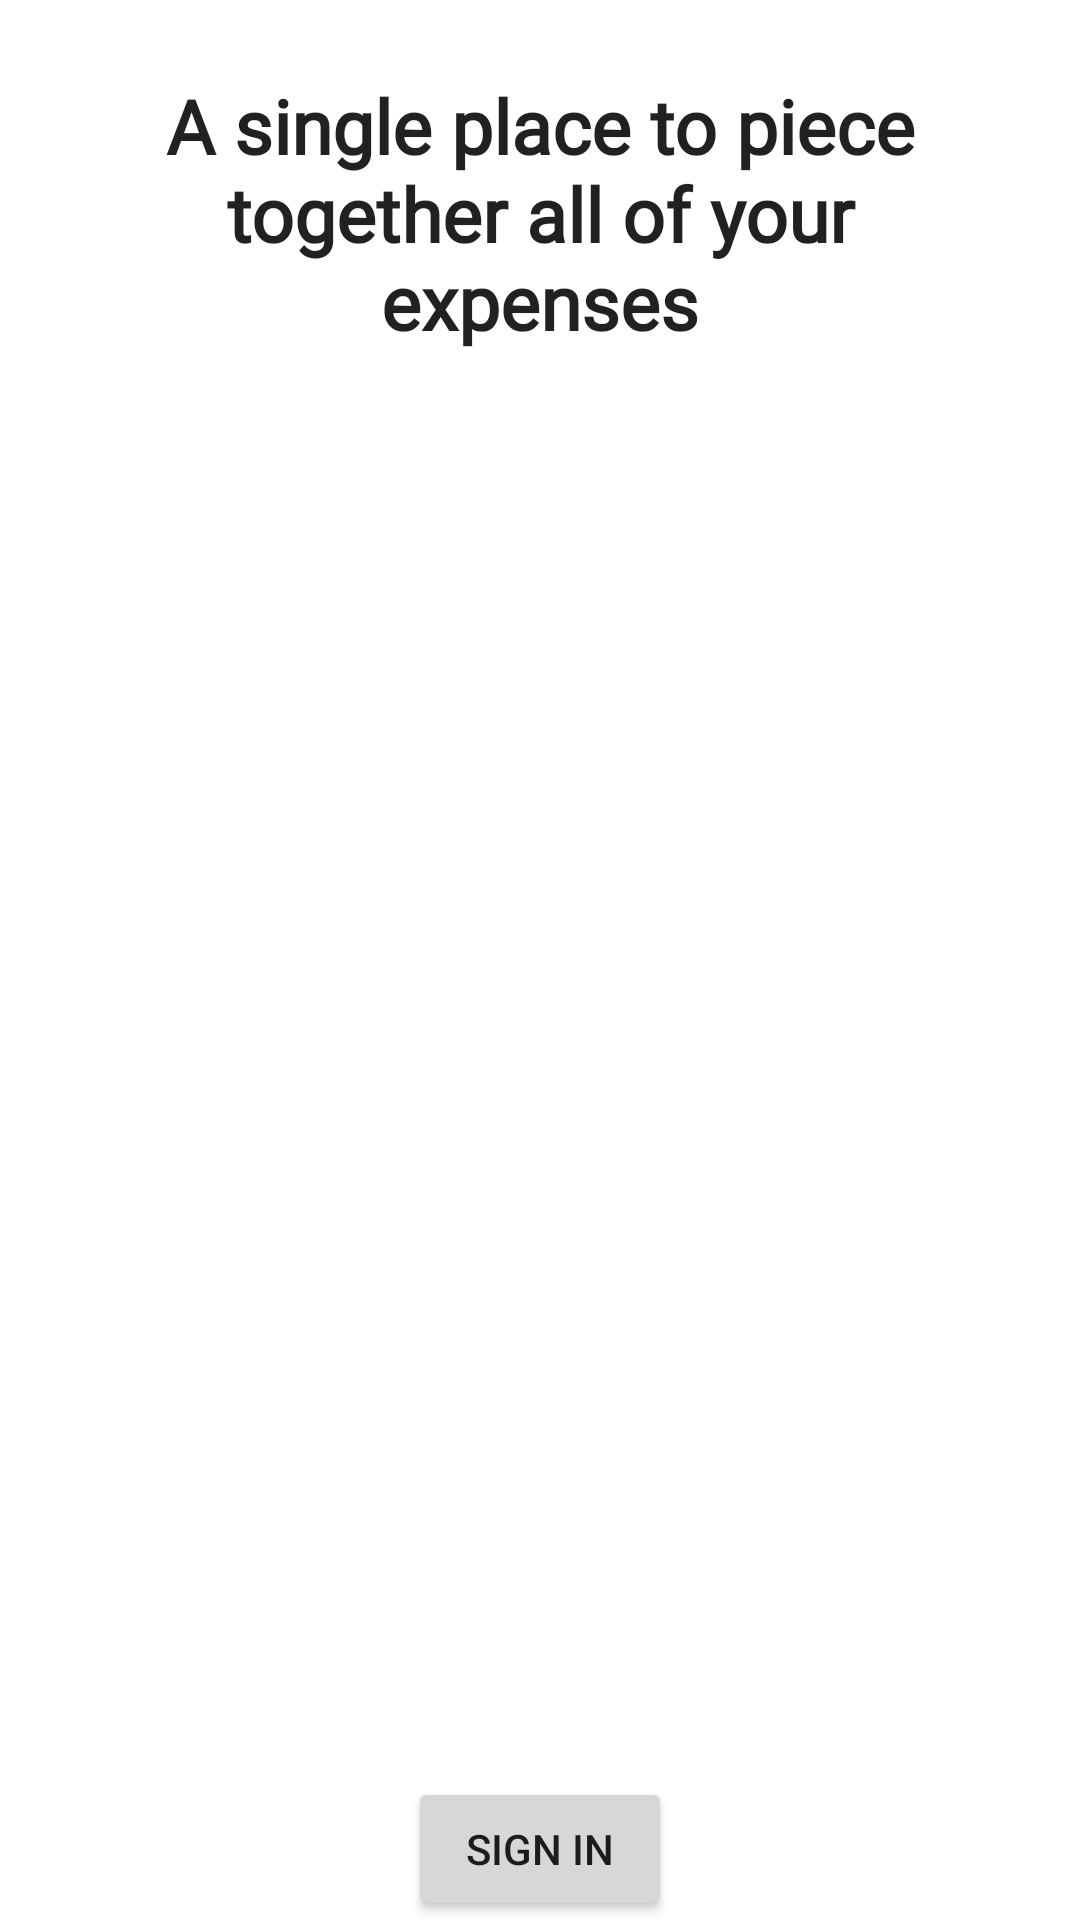

Android layout source for this screen:
<!-- AndroidManifest.xml: application theme Theme.ExpenseTracker -->
<!-- res/layout/signin_activity.xml -->
<?xml version="1.0" encoding="utf-8"?>
<androidx.constraintlayout.widget.ConstraintLayout xmlns:android="http://schemas.android.com/apk/res/android"
    xmlns:app="http://schemas.android.com/apk/res-auto"
    xmlns:tools="http://schemas.android.com/tools"
    android:layout_width="match_parent"
    android:layout_height="match_parent"
    tools:context=".ui.signIn.SignInActivity">


    <TextView
        android:id="@+id/expense_item_title"
        android:layout_width="match_parent"
        android:layout_height="wrap_content"
        android:fontFamily="@font/quicksand_bold"
        android:gravity="center"
        android:padding="25dp"
        android:text="A single place to piece together all of your expenses"
        android:textAppearance="@android:style/TextAppearance.Material.Headline"
        android:textSize="25sp"
        android:textStyle="bold"
        app:layout_constraintEnd_toEndOf="parent"
        app:layout_constraintStart_toStartOf="parent"
        app:layout_constraintTop_toTopOf="parent" />

    <ImageView
        android:id="@+id/imageView"
        android:layout_width="match_parent"
        android:layout_height="450dp"
        android:src="@drawable/puzzles"
        app:layout_constraintEnd_toEndOf="parent"
        app:layout_constraintHorizontal_bias="0.0"
        app:layout_constraintStart_toStartOf="parent"
        app:layout_constraintTop_toBottomOf="@+id/expense_item_title">

    </ImageView>

    <Button
        android:id="@+id/button2"
        android:layout_width="wrap_content"
        android:layout_height="wrap_content"
        android:onClick="signIn"
        android:text="SIGN IN"
        app:layout_constraintEnd_toEndOf="parent"
        app:layout_constraintStart_toStartOf="parent"
        app:layout_constraintTop_toBottomOf="@+id/imageView" />
</androidx.constraintlayout.widget.ConstraintLayout>
<!-- resources referenced by this layout -->
<resources>
  <style name="Theme.ExpenseTracker" parent="Theme.MaterialComponents.DayNight.NoActionBar">
          <item name="windowActionBar">false</item>
          <item name="windowNoTitle">true</item>
          <item name="android:actionBarSize">0dp</item>
          
          <item name="colorPrimary">@color/blue</item>
          <item name="colorPrimaryVariant">@color/purple_700</item>
          <item name="colorOnPrimary">@color/white</item>
          
          <item name="colorSecondary">@color/blue</item>
          <item name="colorSecondaryVariant">@color/teal_700</item>
          <item name="colorOnSecondary">@color/black</item>
          
          <item name="android:statusBarColor" tools:targetApi="l">@color/blue</item>
          
      </style>
  <color name="blue">#1F6F84</color>
  <color name="purple_700">#FF3700B3</color>
  <color name="white">#FFFFFFFF</color>
  <color name="teal_700">#FF018786</color>
  <color name="black">#FF000000</color>
</resources>
